Labelled photos from "embryo_split", an image-classification folder in Fangzheng-py/worm_0. The possible labels are: 1.5fold, 2 fold stage, defect, dorsal intercalation, gastrulation, rotation, ventral enclosure.

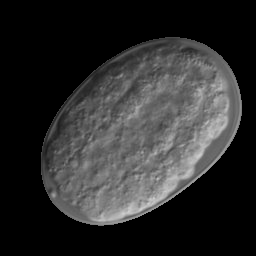
Label: dorsal intercalation

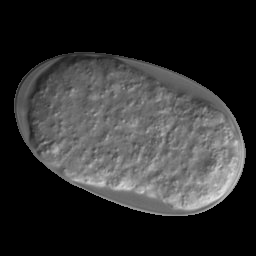
Label: ventral enclosure

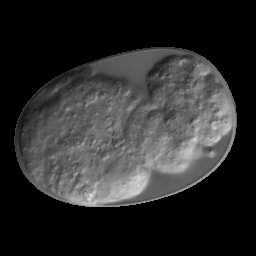
Label: defect

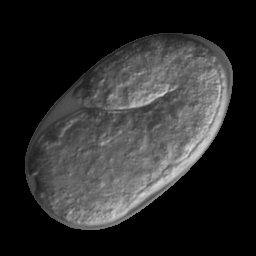
Label: 1.5fold

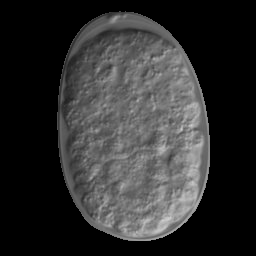
Label: dorsal intercalation

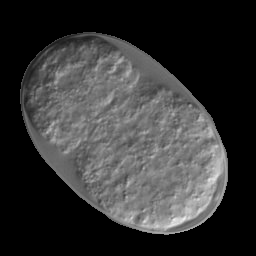
Label: ventral enclosure
